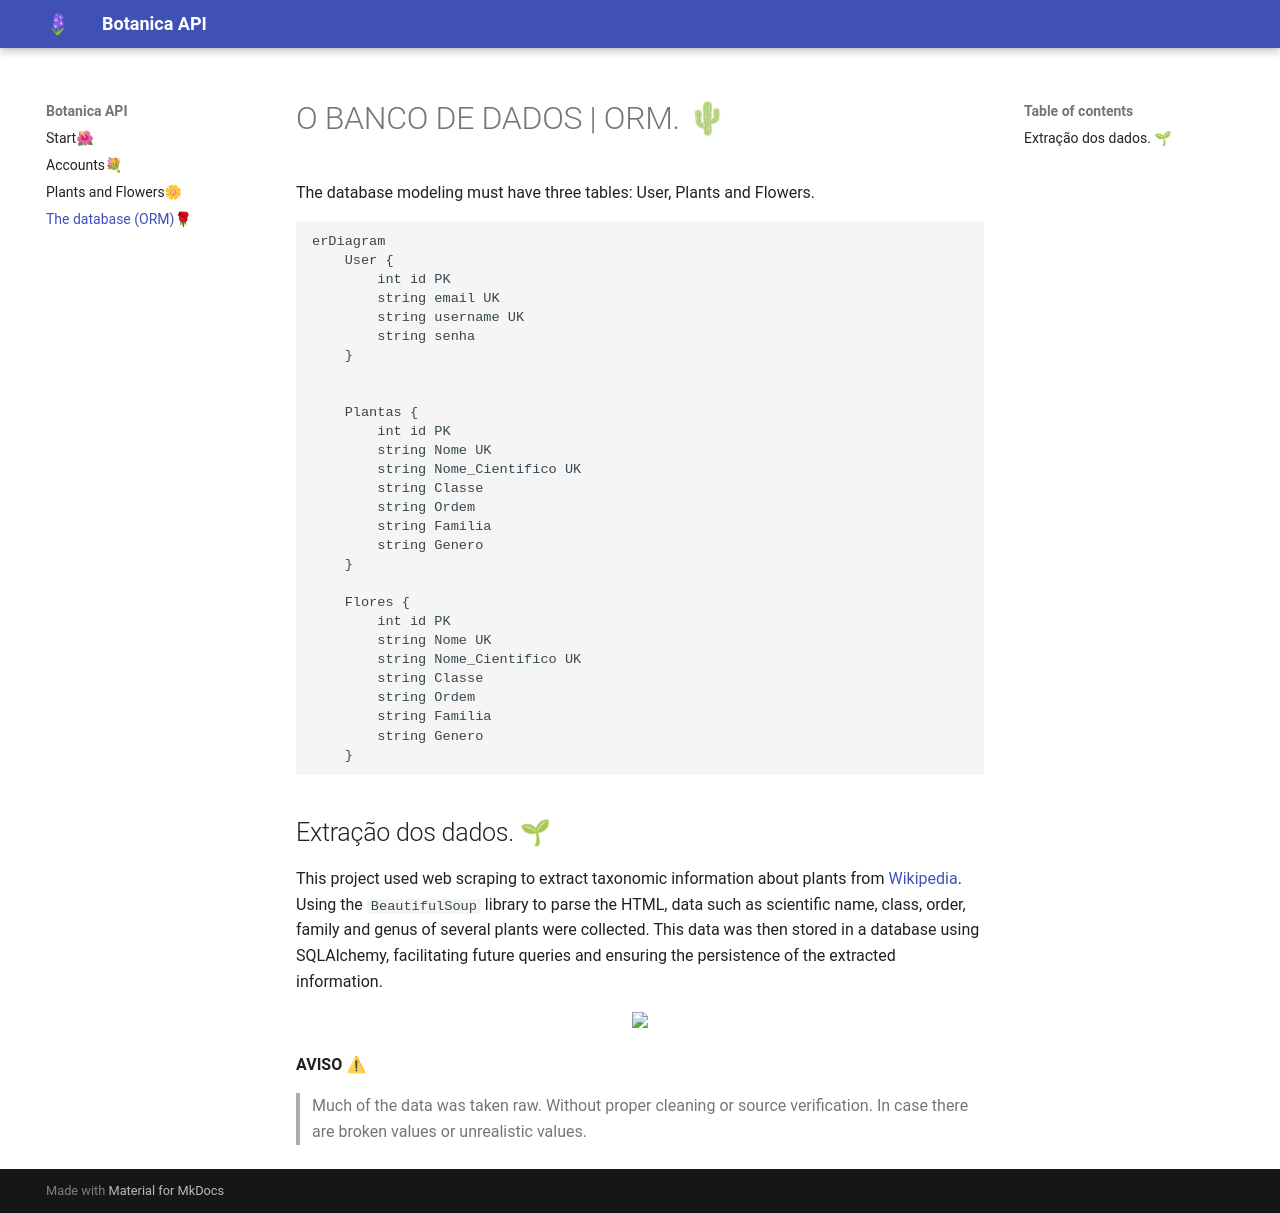

repository: ViniciusSilveiraCampos/botanica-api · page: database/index.html · generator: mkdocs

# O BANCO DE DADOS | ORM. 🌵

The database modeling must have three tables: User, Plants and Flowers.

```mermaid
erDiagram
    User {
        int id PK
        string email UK
        string username UK
        string senha
    }


    Plantas {
        int id PK
        string Nome UK
        string Nome_Cientifico UK
        string Classe 
        string Ordem 
        string Familia
        string Genero
    }

    Flores {
        int id PK
        string Nome UK
        string Nome_Cientifico UK
        string Classe 
        string Ordem 
        string Familia
        string Genero
    }
```

## Extração dos dados. 🌱

This project used web scraping to extract taxonomic information about plants from [Wikipedia](https://pt.wikipedia.org/wiki/Lista_de_plantas_do_Brasil). Using the `BeautifulSoup` library to parse the HTML, data such as scientific name, class, order, family and genus of several plants were collected. This data was then stored in a database using SQLAlchemy, facilitating future queries and ensuring the persistence of the extracted information.

<div align='center'>
<img src=assets/images/abacaxi.png width=30%>
</div>


**AVISO ⚠**
> Much of the data was taken raw. Without proper cleaning or source verification. In case there are broken values or unrealistic values.
